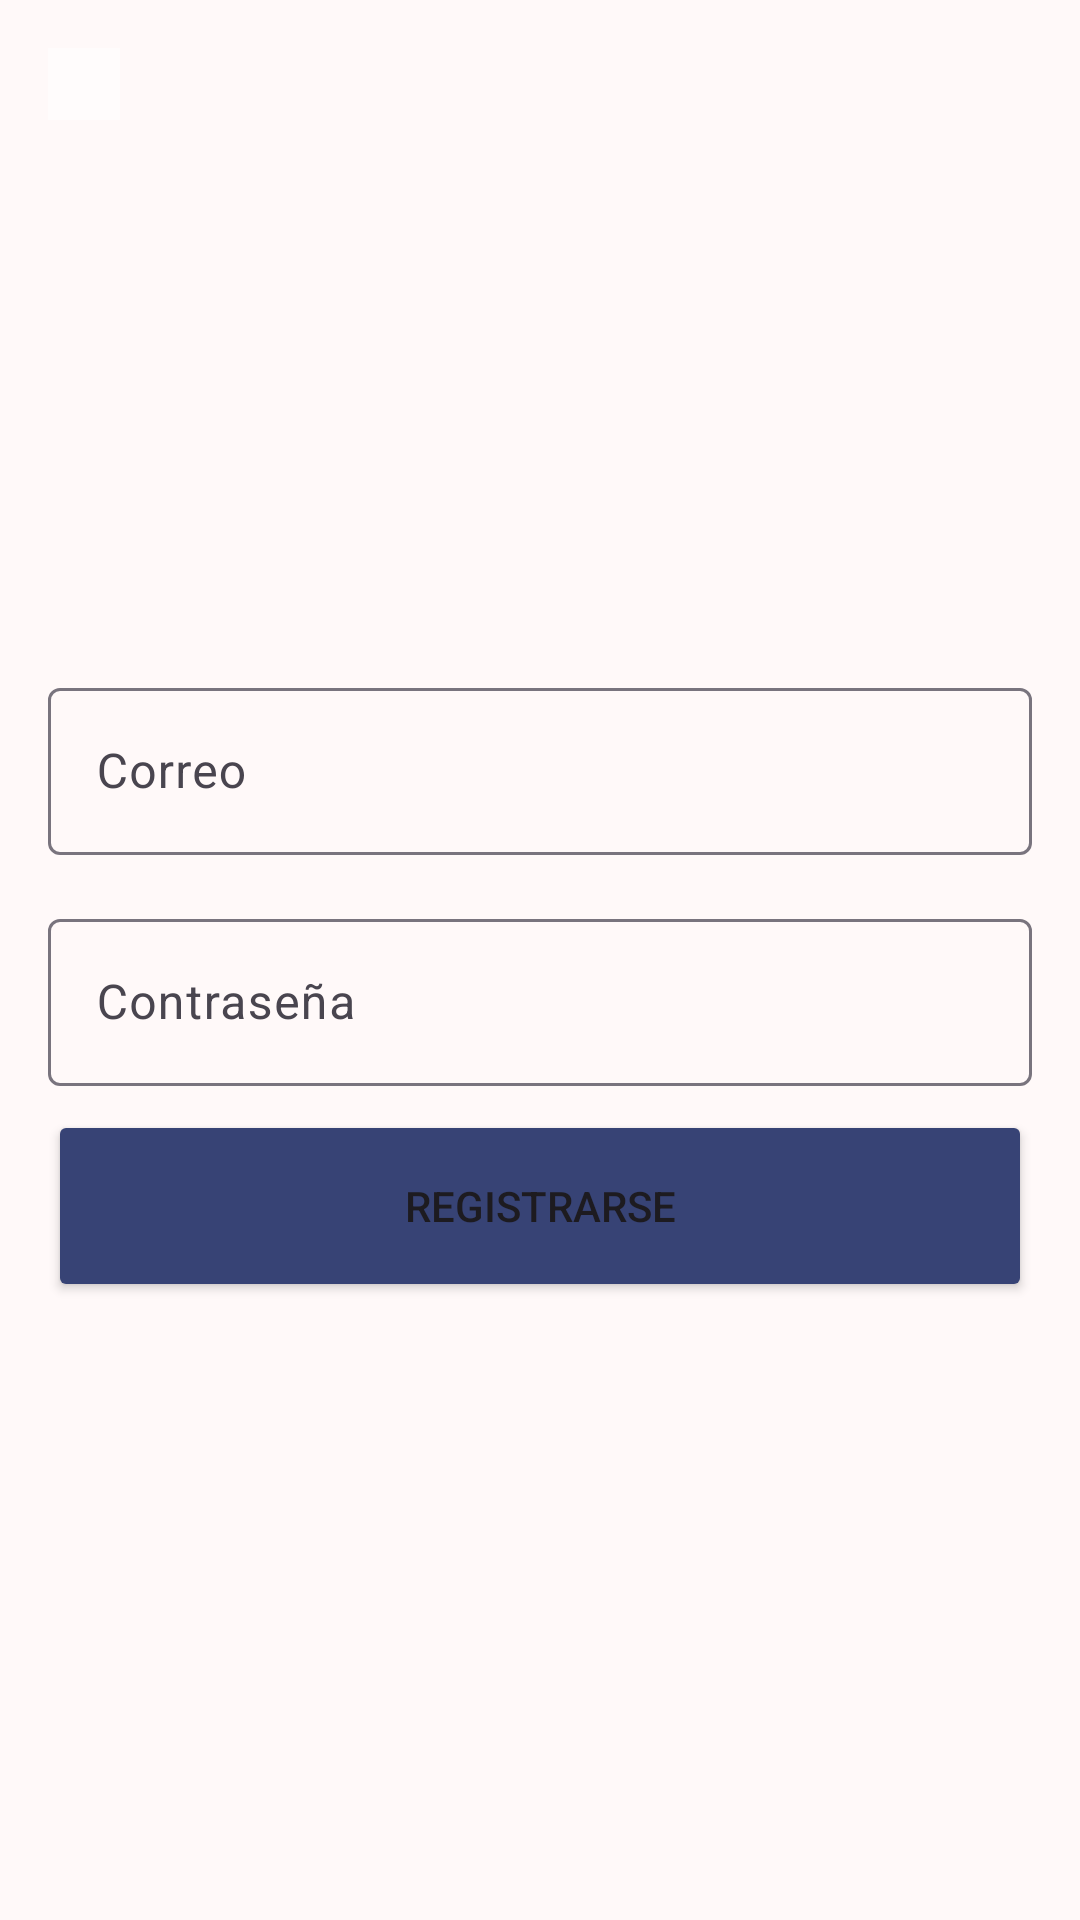

This screen was rendered from an Android layout file. Write that file and the resources it references.
<!-- AndroidManifest.xml: application theme Theme.ClimaSync -->
<!-- res/layout/fragment_register.xml -->
<?xml version="1.0" encoding="utf-8"?>
    <androidx.constraintlayout.widget.ConstraintLayout xmlns:android="http://schemas.android.com/apk/res/android"
    xmlns:app="http://schemas.android.com/apk/res-auto"
    xmlns:tools="http://schemas.android.com/tools"
    android:layout_width="match_parent"
    android:layout_height="match_parent"
    android:background="#FFF9F9"
    tools:context=".view.onboarding.RegisterFragment">

    <ImageView
        android:id="@+id/imageView3"
        android:layout_width="128dp"
        android:layout_height="128dp"
        android:layout_marginTop="32dp"
        android:layout_marginBottom="32dp"
        android:src="@drawable/registro"
        app:layout_constraintBottom_toTopOf="@+id/textInputLayout"
        app:layout_constraintEnd_toEndOf="parent"
        app:layout_constraintStart_toStartOf="parent"
        app:layout_constraintTop_toTopOf="parent"
         />


    <com.google.android.material.textfield.TextInputLayout
        android:id="@+id/textInputLayout"
        android:layout_width="match_parent"
        android:layout_height="wrap_content"
        android:layout_marginStart="16dp"
        android:layout_marginTop="32dp"


        android:layout_marginEnd="16dp"
        android:layout_marginBottom="8dp"
        app:layout_constraintBottom_toTopOf="@+id/tilPasword"
        app:layout_constraintEnd_toEndOf="parent"
        app:layout_constraintStart_toStartOf="parent"
        app:layout_constraintTop_toBottomOf="@+id/imageView3">


        <com.google.android.material.textfield.TextInputEditText
            android:id="@+id/tietEmail"
            android:layout_width="match_parent"
            android:layout_height="wrap_content"
            android:hint="Correo"
            android:inputType="textEmailAddress" />

    </com.google.android.material.textfield.TextInputLayout>


    <com.google.android.material.textfield.TextInputLayout
        android:id="@+id/tilPasword"
        android:layout_width="match_parent"
        android:layout_height="wrap_content"
        android:layout_marginStart="16dp"
        android:layout_marginTop="8dp"
        android:layout_marginEnd="16dp"
        android:layout_marginBottom="8dp"
        app:layout_constraintBottom_toTopOf="@id/buttonRegistrar"
        app:layout_constraintEnd_toEndOf="parent"
        app:layout_constraintStart_toStartOf="parent"
        app:layout_constraintTop_toBottomOf="@+id/textInputLayout">


        <com.google.android.material.textfield.TextInputEditText
            android:id="@+id/tietPassword"

            android:layout_width="match_parent"
            android:layout_height="wrap_content"
            android:hint="Contraseña"
            android:inputType="textPassword" />
    </com.google.android.material.textfield.TextInputLayout>

        <Button
            android:id="@+id/buttonRegistrar"
            android:layout_width="match_parent"
            android:layout_height="64dp"
            android:layout_marginStart="16dp"
            android:layout_marginTop="8dp"
            android:layout_marginEnd="16dp"
            android:backgroundTint="#374375"
            android:text="Registrarse"
            app:layout_constraintEnd_toEndOf="parent"
            app:layout_constraintStart_toStartOf="parent"
            app:layout_constraintTop_toBottomOf="@+id/tilPasword" />

        <com.google.android.material.appbar.MaterialToolbar
            android:id="@+id/flechaLogin"
            android:layout_width="24dp"
            android:layout_height="24dp"
            android:layout_marginStart="16dp"
            android:layout_marginTop="16dp"
            android:background="@android:drawable/screen_background_light_transparent"
            android:theme="?attr/actionBarTheme"
            app:layout_constraintStart_toStartOf="parent"
            app:layout_constraintTop_toTopOf="parent"
            app:navigationIcon="@drawable/arrow_back_24dp_e3e3e3_fill0_wght400_grad0_opsz24"
            app:navigationIconTint="#000000" />

    </androidx.constraintlayout.widget.ConstraintLayout>
<!-- resources referenced by this layout -->
<resources>
  <style name="Theme.ClimaSync" parent="Base.Theme.ClimaSync" />
  <style name="Base.Theme.ClimaSync" parent="Theme.Material3.DayNight.NoActionBar">
          
          
      </style>
</resources>
